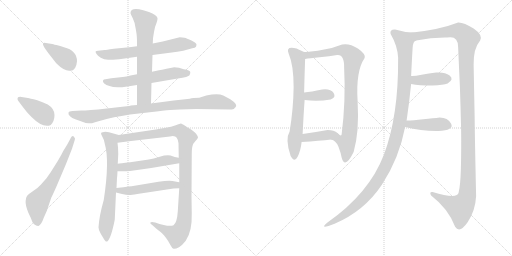
t = 0.00 s
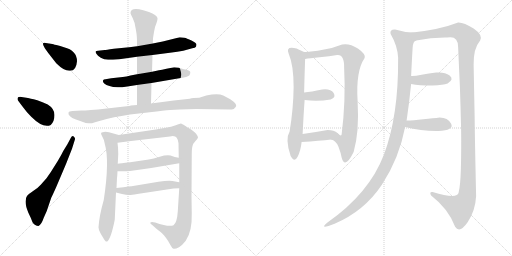
t = 2.99 s
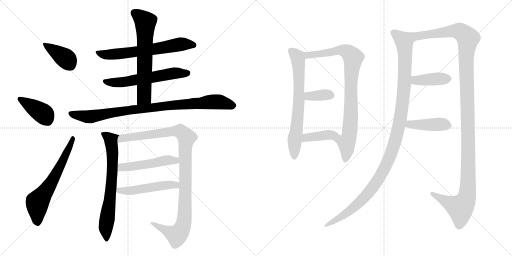
t = 5.98 s
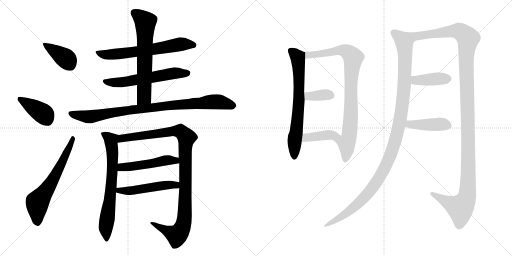
t = 8.96 s
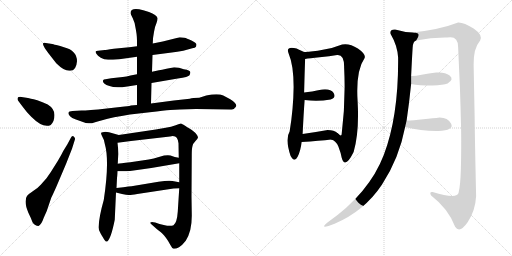
t = 11.95 s
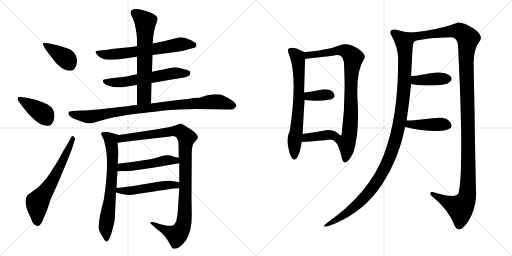
t = 14.94 s

The animated SVG that drew these frames (rendered in a browser with its animation timeline set to each time). Animation: 19 CSS @keyframes rules; one cycle of 14.94 s.

<svg version="1.1" viewBox="0 0 2048 1024" xmlns="http://www.w3.org/2000/svg">
  <g stroke="lightgray" stroke-dasharray="1,1" stroke-width="1" transform="scale(4, 4)">
    <line x1="0" y1="0" x2="256" y2="256"></line>
    <line x1="256" y1="0" x2="0" y2="256"></line>
    <line x1="128" y1="0" x2="128" y2="256"></line>
    <line x1="0" y1="128" x2="256" y2="128"></line>
    <line x1="256" y1="0" x2="512" y2="256"></line>
    <line x1="512" y1="0" x2="256" y2="256"></line>
    <line x1="384" y1="0" x2="384" y2="256"></line>
    <line x1="256" y1="128" x2="512" y2="128"></line>
  </g>
<g transform="scale(1, -1) translate(0, -850)">
   <style type="text/css">
    @keyframes keyframes0 {
      from {
       stroke: black;
       stroke-dashoffset: 390;
       stroke-width: 128;
       }
       56% {
       animation-timing-function: step-end;
       stroke: black;
       stroke-dashoffset: 0;
       stroke-width: 128;
       }
       to {
       stroke: black;
       stroke-width: 1024;
       }
       }
       #make-me-a-hanzi-animation-0 {
         animation: keyframes0 0.567383s both;
         animation-delay: 0.000000s;
         animation-timing-function: linear;
       }
    @keyframes keyframes1 {
      from {
       stroke: black;
       stroke-dashoffset: 401;
       stroke-width: 128;
       }
       57% {
       animation-timing-function: step-end;
       stroke: black;
       stroke-dashoffset: 0;
       stroke-width: 128;
       }
       to {
       stroke: black;
       stroke-width: 1024;
       }
       }
       #make-me-a-hanzi-animation-1 {
         animation: keyframes1 0.576335s both;
         animation-delay: 0.567383s;
         animation-timing-function: linear;
       }
    @keyframes keyframes2 {
      from {
       stroke: black;
       stroke-dashoffset: 632;
       stroke-width: 128;
       }
       67% {
       animation-timing-function: step-end;
       stroke: black;
       stroke-dashoffset: 0;
       stroke-width: 128;
       }
       to {
       stroke: black;
       stroke-width: 1024;
       }
       }
       #make-me-a-hanzi-animation-2 {
         animation: keyframes2 0.764323s both;
         animation-delay: 1.143718s;
         animation-timing-function: linear;
       }
    @keyframes keyframes3 {
      from {
       stroke: black;
       stroke-dashoffset: 647;
       stroke-width: 128;
       }
       68% {
       animation-timing-function: step-end;
       stroke: black;
       stroke-dashoffset: 0;
       stroke-width: 128;
       }
       to {
       stroke: black;
       stroke-width: 1024;
       }
       }
       #make-me-a-hanzi-animation-3 {
         animation: keyframes3 0.776530s both;
         animation-delay: 1.908041s;
         animation-timing-function: linear;
       }
    @keyframes keyframes4 {
      from {
       stroke: black;
       stroke-dashoffset: 589;
       stroke-width: 128;
       }
       66% {
       animation-timing-function: step-end;
       stroke: black;
       stroke-dashoffset: 0;
       stroke-width: 128;
       }
       to {
       stroke: black;
       stroke-width: 1024;
       }
       }
       #make-me-a-hanzi-animation-4 {
         animation: keyframes4 0.729329s both;
         animation-delay: 2.684571s;
         animation-timing-function: linear;
       }
    @keyframes keyframes5 {
      from {
       stroke: black;
       stroke-dashoffset: 648;
       stroke-width: 128;
       }
       68% {
       animation-timing-function: step-end;
       stroke: black;
       stroke-dashoffset: 0;
       stroke-width: 128;
       }
       to {
       stroke: black;
       stroke-width: 1024;
       }
       }
       #make-me-a-hanzi-animation-5 {
         animation: keyframes5 0.777344s both;
         animation-delay: 3.413900s;
         animation-timing-function: linear;
       }
    @keyframes keyframes6 {
      from {
       stroke: black;
       stroke-dashoffset: 911;
       stroke-width: 128;
       }
       75% {
       animation-timing-function: step-end;
       stroke: black;
       stroke-dashoffset: 0;
       stroke-width: 128;
       }
       to {
       stroke: black;
       stroke-width: 1024;
       }
       }
       #make-me-a-hanzi-animation-6 {
         animation: keyframes6 0.991374s both;
         animation-delay: 4.191244s;
         animation-timing-function: linear;
       }
    @keyframes keyframes7 {
      from {
       stroke: black;
       stroke-dashoffset: 691;
       stroke-width: 128;
       }
       69% {
       animation-timing-function: step-end;
       stroke: black;
       stroke-dashoffset: 0;
       stroke-width: 128;
       }
       to {
       stroke: black;
       stroke-width: 1024;
       }
       }
       #make-me-a-hanzi-animation-7 {
         animation: keyframes7 0.812337s both;
         animation-delay: 5.182618s;
         animation-timing-function: linear;
       }
    @keyframes keyframes8 {
      from {
       stroke: black;
       stroke-dashoffset: 1054;
       stroke-width: 128;
       }
       77% {
       animation-timing-function: step-end;
       stroke: black;
       stroke-dashoffset: 0;
       stroke-width: 128;
       }
       to {
       stroke: black;
       stroke-width: 1024;
       }
       }
       #make-me-a-hanzi-animation-8 {
         animation: keyframes8 1.107747s both;
         animation-delay: 5.994955s;
         animation-timing-function: linear;
       }
    @keyframes keyframes9 {
      from {
       stroke: black;
       stroke-dashoffset: 495;
       stroke-width: 128;
       }
       62% {
       animation-timing-function: step-end;
       stroke: black;
       stroke-dashoffset: 0;
       stroke-width: 128;
       }
       to {
       stroke: black;
       stroke-width: 1024;
       }
       }
       #make-me-a-hanzi-animation-9 {
         animation: keyframes9 0.652832s both;
         animation-delay: 7.102702s;
         animation-timing-function: linear;
       }
    @keyframes keyframes10 {
      from {
       stroke: black;
       stroke-dashoffset: 503;
       stroke-width: 128;
       }
       62% {
       animation-timing-function: step-end;
       stroke: black;
       stroke-dashoffset: 0;
       stroke-width: 128;
       }
       to {
       stroke: black;
       stroke-width: 1024;
       }
       }
       #make-me-a-hanzi-animation-10 {
         animation: keyframes10 0.659342s both;
         animation-delay: 7.755534s;
         animation-timing-function: linear;
       }
    @keyframes keyframes11 {
      from {
       stroke: black;
       stroke-dashoffset: 690;
       stroke-width: 128;
       }
       69% {
       animation-timing-function: step-end;
       stroke: black;
       stroke-dashoffset: 0;
       stroke-width: 128;
       }
       to {
       stroke: black;
       stroke-width: 1024;
       }
       }
       #make-me-a-hanzi-animation-11 {
         animation: keyframes11 0.811523s both;
         animation-delay: 8.414876s;
         animation-timing-function: linear;
       }
    @keyframes keyframes12 {
      from {
       stroke: black;
       stroke-dashoffset: 864;
       stroke-width: 128;
       }
       74% {
       animation-timing-function: step-end;
       stroke: black;
       stroke-dashoffset: 0;
       stroke-width: 128;
       }
       to {
       stroke: black;
       stroke-width: 1024;
       }
       }
       #make-me-a-hanzi-animation-12 {
         animation: keyframes12 0.953125s both;
         animation-delay: 9.226399s;
         animation-timing-function: linear;
       }
    @keyframes keyframes13 {
      from {
       stroke: black;
       stroke-dashoffset: 358;
       stroke-width: 128;
       }
       54% {
       animation-timing-function: step-end;
       stroke: black;
       stroke-dashoffset: 0;
       stroke-width: 128;
       }
       to {
       stroke: black;
       stroke-width: 1024;
       }
       }
       #make-me-a-hanzi-animation-13 {
         animation: keyframes13 0.541341s both;
         animation-delay: 10.179524s;
         animation-timing-function: linear;
       }
    @keyframes keyframes14 {
      from {
       stroke: black;
       stroke-dashoffset: 390;
       stroke-width: 128;
       }
       56% {
       animation-timing-function: step-end;
       stroke: black;
       stroke-dashoffset: 0;
       stroke-width: 128;
       }
       to {
       stroke: black;
       stroke-width: 1024;
       }
       }
       #make-me-a-hanzi-animation-14 {
         animation: keyframes14 0.567383s both;
         animation-delay: 10.720865s;
         animation-timing-function: linear;
       }
    @keyframes keyframes15 {
      from {
       stroke: black;
       stroke-dashoffset: 1143;
       stroke-width: 128;
       }
       79% {
       animation-timing-function: step-end;
       stroke: black;
       stroke-dashoffset: 0;
       stroke-width: 128;
       }
       to {
       stroke: black;
       stroke-width: 1024;
       }
       }
       #make-me-a-hanzi-animation-15 {
         animation: keyframes15 1.180176s both;
         animation-delay: 11.288248s;
         animation-timing-function: linear;
       }
    @keyframes keyframes16 {
      from {
       stroke: black;
       stroke-dashoffset: 1286;
       stroke-width: 128;
       }
       81% {
       animation-timing-function: step-end;
       stroke: black;
       stroke-dashoffset: 0;
       stroke-width: 128;
       }
       to {
       stroke: black;
       stroke-width: 1024;
       }
       }
       #make-me-a-hanzi-animation-16 {
         animation: keyframes16 1.296549s both;
         animation-delay: 12.468424s;
         animation-timing-function: linear;
       }
    @keyframes keyframes17 {
      from {
       stroke: black;
       stroke-dashoffset: 403;
       stroke-width: 128;
       }
       57% {
       animation-timing-function: step-end;
       stroke: black;
       stroke-dashoffset: 0;
       stroke-width: 128;
       }
       to {
       stroke: black;
       stroke-width: 1024;
       }
       }
       #make-me-a-hanzi-animation-17 {
         animation: keyframes17 0.577962s both;
         animation-delay: 13.764973s;
         animation-timing-function: linear;
       }
    @keyframes keyframes18 {
      from {
       stroke: black;
       stroke-dashoffset: 423;
       stroke-width: 128;
       }
       58% {
       animation-timing-function: step-end;
       stroke: black;
       stroke-dashoffset: 0;
       stroke-width: 128;
       }
       to {
       stroke: black;
       stroke-width: 1024;
       }
       }
       #make-me-a-hanzi-animation-18 {
         animation: keyframes18 0.594238s both;
         animation-delay: 14.342935s;
         animation-timing-function: linear;
       }
</style>
<path d="M 308.0 605.5 Q 308.0 648.5 256.0 661.5 Q 241.0 665.5 225.5 670.0 Q 210.0 674.5 209.0 674.5 L 183.0 678.5 Q 174.0 680.5 172.0 676.5 Q 170.0 672.5 180.0 656.5 L 193.0 638.5 L 225.0 597.5 Q 258.0 564.5 281.0 567.5 Q 305.0 567.5 308.0 605.5 Z" fill="lightgray"></path> 
<path d="M 90.0 424.5 Q 105.0 403.5 125.0 383.5 Q 173.0 335.5 203.0 350.5 Q 218.0 365.5 218.0 390.5 Q 218.0 415.5 191.0 432.5 Q 170.0 442.5 149.0 449.5 Q 117.0 457.5 112.0 458.5 L 86.0 462.5 Q 72.0 463.5 70.5 458.0 Q 69.0 452.5 72.0 448.5 L 90.0 424.5 Z" fill="lightgray"></path> 
<path d="M 253.0 246.5 Q 246.0 231.5 231.0 206.5 L 202.0 160.5 Q 192.0 146.5 186.0 137.5 L 163.0 111.5 Q 154.0 100.5 132.5 86.5 Q 111.0 72.5 108.0 66.5 Q 104.0 62.5 102.5 46.0 Q 101.0 29.5 113.0 0.5 Q 124.0 -21.5 130.0 -38.5 Q 140.0 -53.5 154.0 -53.5 Q 165.0 -49.5 175.0 -20.5 L 187.0 6.5 L 205.0 59.5 Q 217.0 83.5 233.0 121.5 L 264.0 194.5 L 288.0 255.5 L 299.0 290.5 Q 303.0 296.5 295.0 304.5 Q 288.0 308.5 283.0 298.5 L 269.0 272.5 L 253.0 246.5 Z" fill="lightgray"></path> 
<path d="M 610.0 630.5 L 687.0 640.5 Q 708.0 642.5 733.0 647.5 L 769.0 657.5 Q 781.0 658.5 784.0 663.5 L 786.0 671.5 Q 786.0 678.5 766.0 688.0 Q 746.0 697.5 738.0 699.5 Q 719.0 701.5 715.0 700.5 L 651.0 684.5 L 611.0 676.5 L 548.0 665.5 L 517.0 661.5 L 455.0 655.5 Q 422.0 650.5 419.0 650.5 L 392.0 647.5 Q 384.0 646.5 382.5 644.5 Q 381.0 642.5 385.5 635.0 Q 390.0 627.5 403.0 619.5 Q 416.0 611.5 432.5 611.5 Q 449.0 611.5 477.0 613.5 L 548.0 623.5 L 610.0 630.5 Z" fill="lightgray"></path> 
<path d="M 606.0 518.5 L 711.0 536.5 Q 754.0 542.5 758.0 549.5 Q 762.0 556.5 761.0 562.5 Q 761.0 569.5 735.0 573.5 L 716.0 579.5 Q 696.0 581.5 692.0 580.5 L 666.0 575.5 Q 646.0 570.5 636.0 569.5 L 608.0 563.5 L 548.0 553.5 L 522.0 548.5 Q 505.0 544.5 491.0 542.5 L 445.0 537.5 L 422.0 533.5 Q 414.0 533.5 412.0 528.5 Q 410.0 523.5 417.0 516.5 Q 424.0 509.5 438.0 506.5 Q 461.0 496.5 509.0 504.5 L 548.0 510.5 L 606.0 518.5 Z" fill="lightgray"></path> 
<path d="M 604.0 436.5 L 606.0 518.5 L 608.0 563.5 L 610.0 630.5 L 611.0 676.5 L 612.0 695.5 Q 612.0 698.5 616.0 722.5 Q 620.0 746.5 626.0 758.5 Q 631.0 770.5 630.0 778.5 Q 627.0 790.5 596.0 802.5 L 573.0 809.5 Q 522.0 822.5 522.0 798.5 Q 522.0 794.5 531.0 777.5 Q 540.0 760.5 543.0 734.5 L 545.0 722.5 Q 548.0 707.5 548.0 677.5 L 548.0 665.5 L 548.0 623.5 L 548.0 553.5 L 548.0 510.5 L 548.0 430.5 C 548.0 400.5 603.0 406.5 604.0 436.5 Z" fill="lightgray"></path> 
<path d="M 599.0 401.5 Q 658.0 408.5 681.0 410.5 L 720.0 412.5 L 784.0 414.5 L 920.0 412.5 Q 935.0 412.5 936.5 415.5 Q 938.0 418.5 941.0 420.5 Q 955.0 431.5 921.0 453.5 L 893.0 468.5 Q 872.0 477.5 825.0 468.5 L 797.0 459.5 Q 771.0 459.5 759.0 455.5 L 695.0 448.5 L 604.0 436.5 L 548.0 430.5 L 523.0 428.5 Q 522.0 427.5 498.0 424.5 L 427.0 416.5 Q 351.0 408.5 326.0 408.5 L 290.0 406.5 Q 275.0 406.5 274.0 399.5 Q 272.0 393.5 280.0 385.5 Q 288.0 377.5 301.0 373.5 L 343.0 358.5 Q 360.0 356.5 364.0 357.0 Q 368.0 357.5 408.5 369.5 Q 449.0 381.5 520.0 392.5 L 599.0 401.5 Z" fill="lightgray"></path> 
<path d="M 415.0 50.5 Q 397.0 -12.5 394.0 -58.5 Q 394.0 -69.5 402.0 -82.5 Q 409.0 -95.5 411.0 -97.5 Q 423.0 -120.5 429.0 -115.5 Q 444.0 -103.5 459.0 -28.5 L 464.0 80.5 L 466.0 98.5 L 468.0 138.5 Q 469.0 143.5 470.0 165.5 L 471.0 195.5 L 473.0 234.5 Q 473.0 258.5 470.0 279.5 C 467.0 309.5 484.0 307.5 475.0 310.5 L 436.0 321.5 Q 419.0 324.5 411.0 321.5 Q 399.0 321.5 408.0 306.5 Q 417.0 291.5 419.0 275.5 Q 439.0 207.5 415.0 50.5 Z" fill="lightgray"></path> 
<path d="M 717.0 97.5 L 711.0 3.5 Q 708.0 -40.5 694.0 -50.5 Q 682.0 -56.5 655.0 -49.5 L 638.0 -45.5 L 621.0 -39.5 Q 605.0 -35.5 602.0 -39.5 Q 598.0 -42.5 610.0 -50.5 L 628.0 -66.5 L 641.0 -76.5 Q 642.0 -77.5 649.0 -83.5 Q 656.0 -89.5 665.0 -102.5 Q 674.0 -114.5 681.0 -128.5 Q 688.0 -142.5 694.0 -144.5 Q 701.0 -146.5 716.0 -138.5 Q 730.0 -129.5 743.0 -112.5 Q 769.0 -74.5 767.0 -3.5 L 766.0 64.5 L 767.0 230.5 Q 767.0 256.5 770.0 266.5 Q 772.0 276.5 782.0 286.5 Q 791.0 295.5 792.0 300.5 Q 792.0 305.5 785.0 314.5 Q 778.0 323.5 758.0 336.5 Q 738.0 348.5 734.0 351.5 L 724.0 356.5 Q 720.0 356.5 703.0 349.5 Q 685.0 342.5 663.0 339.5 L 623.0 332.5 L 475.0 310.5 C 445.0 306.5 440.0 275.5 470.0 279.5 L 524.0 286.5 L 680.0 304.5 Q 700.0 308.5 707.0 299.5 Q 713.0 290.5 714.0 277.5 L 715.0 219.5 L 717.0 197.5 L 717.0 121.5 L 717.0 97.5 Z" fill="lightgray"></path> 
<path d="M 470.0 165.5 L 505.0 165.5 Q 528.0 166.5 605.0 178.5 L 717.0 197.5 C 747.0 202.5 744.0 213.5 715.0 219.5 L 699.0 222.5 L 682.0 228.5 Q 664.0 231.5 639.0 223.5 Q 613.0 215.5 595.0 212.5 L 521.0 201.5 Q 479.0 196.5 471.0 195.5 C 441.0 191.5 440.0 165.5 470.0 165.5 Z" fill="lightgray"></path> 
<path d="M 464.0 80.5 L 488.0 74.5 Q 507.0 70.5 514.0 70.5 Q 521.0 69.5 549.0 74.5 L 694.0 96.5 Q 702.0 97.5 717.0 97.5 C 747.0 97.5 746.0 116.5 717.0 121.5 L 690.0 126.5 Q 674.0 129.5 634.0 123.5 L 532.0 106.5 Q 528.0 106.5 466.0 98.5 C 436.0 94.5 435.0 87.5 464.0 80.5 Z" fill="lightgray"></path> 
<path d="M 1154.5 636.0 Q 1174.5 589.0 1174.5 502.0 Q 1173.5 414.0 1158.5 324.0 Q 1139.5 294.0 1162.5 226.0 Q 1177.5 198.0 1190.5 223.0 Q 1202.5 247.0 1206.5 282.0 L 1210.5 314.0 Q 1214.5 397.0 1218.5 450.0 L 1216.5 480.0 Q 1218.5 560.0 1220.5 614.0 C 1221.5 642.0 1221.5 642.0 1220.5 642.0 Q 1218.5 640.0 1205.5 647.0 Q 1192.5 653.0 1186.5 656.0 Q 1141.5 667.0 1154.5 636.0 Z" fill="lightgray"></path> 
<path d="M 1324.5 292.0 Q 1342.5 289.0 1353.5 264.0 Q 1363.5 238.0 1366.5 220.0 Q 1379.5 171.0 1414.5 242.0 Q 1437.5 321.0 1430.5 444.0 Q 1422.5 566.0 1458.5 618.0 Q 1464.5 633.0 1431.5 656.0 Q 1397.5 678.0 1368.5 672.0 Q 1334.5 658.0 1291.5 651.0 Q 1248.5 643.0 1220.5 642.0 C 1190.5 640.0 1190.5 610.0 1220.5 614.0 Q 1237.5 617.0 1278.5 621.0 Q 1318.5 625.0 1348.5 630.0 Q 1377.5 633.0 1376.5 580.0 Q 1383.5 446.0 1366.5 312.0 Q 1363.5 303.0 1350.5 317.0 C 1321.5 325.0 1298.5 307.0 1324.5 292.0 Z" fill="lightgray"></path> 
<path d="M 1218.5 450.0 Q 1270.5 443.0 1322.5 452.0 Q 1345.5 460.0 1334.5 478.0 Q 1322.5 496.0 1288.5 492.0 Q 1244.5 483.0 1216.5 480.0 C 1186.5 477.0 1188.5 454.0 1218.5 450.0 Z" fill="lightgray"></path> 
<path d="M 1206.5 282.0 Q 1278.5 287.0 1324.5 292.0 C 1354.5 295.0 1372.5 297.0 1350.5 317.0 Q 1336.5 330.0 1310.5 330.0 Q 1254.5 320.0 1210.5 314.0 C 1180.5 310.0 1176.5 280.0 1206.5 282.0 Z" fill="lightgray"></path> 
<path d="M 1650.5 720.0 Q 1616.5 721.0 1580.5 732.0 Q 1557.5 733.0 1562.5 714.0 Q 1589.5 668.0 1592.5 620.0 Q 1594.5 386.0 1535.5 231.0 Q 1476.5 76.0 1308.5 -41.0 Q 1273.5 -70.0 1338.5 -45.0 Q 1457.5 6.0 1527.5 111.0 Q 1596.5 216.0 1620.5 342.0 L 1626.5 368.0 Q 1636.5 436.0 1644.5 514.0 L 1644.5 546.0 Q 1648.5 629.0 1650.5 658.0 Q 1651.5 686.0 1664.5 688.0 C 1679.5 714.0 1680.5 717.0 1650.5 720.0 Z" fill="lightgray"></path> 
<path d="M 1894.5 592.0 Q 1893.5 656.0 1920.5 688.0 Q 1932.5 710.0 1894.5 736.0 Q 1855.5 761.0 1832.5 760.0 Q 1760.5 732.0 1650.5 720.0 C 1620.5 716.0 1634.5 683.0 1664.5 688.0 Q 1727.5 701.0 1788.5 700.0 Q 1832.5 709.0 1832.5 662.0 Q 1835.5 593.0 1839.5 506.0 Q 1842.5 418.0 1844.5 330.0 Q 1845.5 242.0 1843.5 175.0 Q 1841.5 107.0 1834.5 80.0 Q 1830.5 52.0 1730.5 82.0 Q 1715.5 84.0 1724.5 68.0 Q 1793.5 15.0 1820.5 -57.0 Q 1838.5 -85.0 1870.5 -39.0 Q 1901.5 7.0 1904.5 66.0 Q 1899.5 288.0 1898.5 386.0 Q 1896.5 483.0 1894.5 592.0 Z" fill="lightgray"></path> 
<path d="M 1644.5 514.0 Q 1676.5 508.0 1730.5 508.0 Q 1773.5 510.0 1790.5 516.0 Q 1817.5 533.0 1798.5 548.0 Q 1779.5 563.0 1744.5 560.0 Q 1715.5 556.0 1686.5 551.0 Q 1657.5 545.0 1644.5 546.0 C 1614.5 547.0 1614.5 519.0 1644.5 514.0 Z" fill="lightgray"></path> 
<path d="M 1620.5 342.0 Q 1687.5 325.0 1752.5 326.0 Q 1817.5 329.0 1804.5 355.0 Q 1791.5 380.0 1758.5 380.0 Q 1734.5 377.0 1693.5 373.0 Q 1651.5 368.0 1626.5 368.0 C 1596.5 368.0 1591.5 349.0 1620.5 342.0 Z" fill="lightgray"></path> 
      <clipPath id="make-me-a-hanzi-clip-0">
      <path d="M 308.0 605.5 Q 308.0 648.5 256.0 661.5 Q 241.0 665.5 225.5 670.0 Q 210.0 674.5 209.0 674.5 L 183.0 678.5 Q 174.0 680.5 172.0 676.5 Q 170.0 672.5 180.0 656.5 L 193.0 638.5 L 225.0 597.5 Q 258.0 564.5 281.0 567.5 Q 305.0 567.5 308.0 605.5 Z" fill="lightgray"></path>
      </clipPath>
      <path clip-path="url(#make-me-a-hanzi-clip-0)" d="M 178.0 673.5 L 262.0 617.5 L 281.0 590.5 " fill="none" id="make-me-a-hanzi-animation-0" stroke-dasharray="262 524" stroke-linecap="round"></path>

      <clipPath id="make-me-a-hanzi-clip-1">
      <path d="M 90.0 424.5 Q 105.0 403.5 125.0 383.5 Q 173.0 335.5 203.0 350.5 Q 218.0 365.5 218.0 390.5 Q 218.0 415.5 191.0 432.5 Q 170.0 442.5 149.0 449.5 Q 117.0 457.5 112.0 458.5 L 86.0 462.5 Q 72.0 463.5 70.5 458.0 Q 69.0 452.5 72.0 448.5 L 90.0 424.5 Z" fill="lightgray"></path>
      </clipPath>
      <path clip-path="url(#make-me-a-hanzi-clip-1)" d="M 78.0 454.5 L 168.0 399.5 L 192.0 367.5 " fill="none" id="make-me-a-hanzi-animation-1" stroke-dasharray="273 546" stroke-linecap="round"></path>

      <clipPath id="make-me-a-hanzi-clip-2">
      <path d="M 253.0 246.5 Q 246.0 231.5 231.0 206.5 L 202.0 160.5 Q 192.0 146.5 186.0 137.5 L 163.0 111.5 Q 154.0 100.5 132.5 86.5 Q 111.0 72.5 108.0 66.5 Q 104.0 62.5 102.5 46.0 Q 101.0 29.5 113.0 0.5 Q 124.0 -21.5 130.0 -38.5 Q 140.0 -53.5 154.0 -53.5 Q 165.0 -49.5 175.0 -20.5 L 187.0 6.5 L 205.0 59.5 Q 217.0 83.5 233.0 121.5 L 264.0 194.5 L 288.0 255.5 L 299.0 290.5 Q 303.0 296.5 295.0 304.5 Q 288.0 308.5 283.0 298.5 L 269.0 272.5 L 253.0 246.5 Z" fill="lightgray"></path>
      </clipPath>
      <path clip-path="url(#make-me-a-hanzi-clip-2)" d="M 150.0 -41.5 L 150.0 41.5 L 208.0 123.5 L 292.0 296.5 " fill="none" id="make-me-a-hanzi-animation-2" stroke-dasharray="504 1008" stroke-linecap="round"></path>

      <clipPath id="make-me-a-hanzi-clip-3">
      <path d="M 610.0 630.5 L 687.0 640.5 Q 708.0 642.5 733.0 647.5 L 769.0 657.5 Q 781.0 658.5 784.0 663.5 L 786.0 671.5 Q 786.0 678.5 766.0 688.0 Q 746.0 697.5 738.0 699.5 Q 719.0 701.5 715.0 700.5 L 651.0 684.5 L 611.0 676.5 L 548.0 665.5 L 517.0 661.5 L 455.0 655.5 Q 422.0 650.5 419.0 650.5 L 392.0 647.5 Q 384.0 646.5 382.5 644.5 Q 381.0 642.5 385.5 635.0 Q 390.0 627.5 403.0 619.5 Q 416.0 611.5 432.5 611.5 Q 449.0 611.5 477.0 613.5 L 548.0 623.5 L 610.0 630.5 Z" fill="lightgray"></path>
      </clipPath>
      <path clip-path="url(#make-me-a-hanzi-clip-3)" d="M 389.0 641.5 L 438.0 631.5 L 584.0 648.5 L 728.0 674.5 L 775.0 669.5 " fill="none" id="make-me-a-hanzi-animation-3" stroke-dasharray="519 1038" stroke-linecap="round"></path>

      <clipPath id="make-me-a-hanzi-clip-4">
      <path d="M 606.0 518.5 L 711.0 536.5 Q 754.0 542.5 758.0 549.5 Q 762.0 556.5 761.0 562.5 Q 761.0 569.5 735.0 573.5 L 716.0 579.5 Q 696.0 581.5 692.0 580.5 L 666.0 575.5 Q 646.0 570.5 636.0 569.5 L 608.0 563.5 L 548.0 553.5 L 522.0 548.5 Q 505.0 544.5 491.0 542.5 L 445.0 537.5 L 422.0 533.5 Q 414.0 533.5 412.0 528.5 Q 410.0 523.5 417.0 516.5 Q 424.0 509.5 438.0 506.5 Q 461.0 496.5 509.0 504.5 L 548.0 510.5 L 606.0 518.5 Z" fill="lightgray"></path>
      </clipPath>
      <path clip-path="url(#make-me-a-hanzi-clip-4)" d="M 420.0 524.5 L 481.0 520.5 L 697.0 557.5 L 750.0 558.5 " fill="none" id="make-me-a-hanzi-animation-4" stroke-dasharray="461 922" stroke-linecap="round"></path>

      <clipPath id="make-me-a-hanzi-clip-5">
      <path d="M 604.0 436.5 L 606.0 518.5 L 608.0 563.5 L 610.0 630.5 L 611.0 676.5 L 612.0 695.5 Q 612.0 698.5 616.0 722.5 Q 620.0 746.5 626.0 758.5 Q 631.0 770.5 630.0 778.5 Q 627.0 790.5 596.0 802.5 L 573.0 809.5 Q 522.0 822.5 522.0 798.5 Q 522.0 794.5 531.0 777.5 Q 540.0 760.5 543.0 734.5 L 545.0 722.5 Q 548.0 707.5 548.0 677.5 L 548.0 665.5 L 548.0 623.5 L 548.0 553.5 L 548.0 510.5 L 548.0 430.5 C 548.0 400.5 603.0 406.5 604.0 436.5 Z" fill="lightgray"></path>
      </clipPath>
      <path clip-path="url(#make-me-a-hanzi-clip-5)" d="M 536.0 799.5 L 581.0 762.5 L 577.0 471.5 L 576.0 462.5 L 554.0 437.5 " fill="none" id="make-me-a-hanzi-animation-5" stroke-dasharray="520 1040" stroke-linecap="round"></path>

      <clipPath id="make-me-a-hanzi-clip-6">
      <path d="M 599.0 401.5 Q 658.0 408.5 681.0 410.5 L 720.0 412.5 L 784.0 414.5 L 920.0 412.5 Q 935.0 412.5 936.5 415.5 Q 938.0 418.5 941.0 420.5 Q 955.0 431.5 921.0 453.5 L 893.0 468.5 Q 872.0 477.5 825.0 468.5 L 797.0 459.5 Q 771.0 459.5 759.0 455.5 L 695.0 448.5 L 604.0 436.5 L 548.0 430.5 L 523.0 428.5 Q 522.0 427.5 498.0 424.5 L 427.0 416.5 Q 351.0 408.5 326.0 408.5 L 290.0 406.5 Q 275.0 406.5 274.0 399.5 Q 272.0 393.5 280.0 385.5 Q 288.0 377.5 301.0 373.5 L 343.0 358.5 Q 360.0 356.5 364.0 357.0 Q 368.0 357.5 408.5 369.5 Q 449.0 381.5 520.0 392.5 L 599.0 401.5 Z" fill="lightgray"></path>
      </clipPath>
      <path clip-path="url(#make-me-a-hanzi-clip-6)" d="M 284.0 395.5 L 361.0 383.5 L 531.0 411.5 L 826.0 441.5 L 874.0 443.5 L 933.0 429.5 " fill="none" id="make-me-a-hanzi-animation-6" stroke-dasharray="783 1566" stroke-linecap="round"></path>

      <clipPath id="make-me-a-hanzi-clip-7">
      <path d="M 415.0 50.5 Q 397.0 -12.5 394.0 -58.5 Q 394.0 -69.5 402.0 -82.5 Q 409.0 -95.5 411.0 -97.5 Q 423.0 -120.5 429.0 -115.5 Q 444.0 -103.5 459.0 -28.5 L 464.0 80.5 L 466.0 98.5 L 468.0 138.5 Q 469.0 143.5 470.0 165.5 L 471.0 195.5 L 473.0 234.5 Q 473.0 258.5 470.0 279.5 C 467.0 309.5 484.0 307.5 475.0 310.5 L 436.0 321.5 Q 419.0 324.5 411.0 321.5 Q 399.0 321.5 408.0 306.5 Q 417.0 291.5 419.0 275.5 Q 439.0 207.5 415.0 50.5 Z" fill="lightgray"></path>
      </clipPath>
      <path clip-path="url(#make-me-a-hanzi-clip-7)" d="M 418.0 312.5 L 444.0 290.5 L 450.0 241.5 L 445.0 106.5 L 423.0 -59.5 L 427.0 -108.5 " fill="none" id="make-me-a-hanzi-animation-7" stroke-dasharray="563 1126" stroke-linecap="round"></path>

      <clipPath id="make-me-a-hanzi-clip-8">
      <path d="M 717.0 97.5 L 711.0 3.5 Q 708.0 -40.5 694.0 -50.5 Q 682.0 -56.5 655.0 -49.5 L 638.0 -45.5 L 621.0 -39.5 Q 605.0 -35.5 602.0 -39.5 Q 598.0 -42.5 610.0 -50.5 L 628.0 -66.5 L 641.0 -76.5 Q 642.0 -77.5 649.0 -83.5 Q 656.0 -89.5 665.0 -102.5 Q 674.0 -114.5 681.0 -128.5 Q 688.0 -142.5 694.0 -144.5 Q 701.0 -146.5 716.0 -138.5 Q 730.0 -129.5 743.0 -112.5 Q 769.0 -74.5 767.0 -3.5 L 766.0 64.5 L 767.0 230.5 Q 767.0 256.5 770.0 266.5 Q 772.0 276.5 782.0 286.5 Q 791.0 295.5 792.0 300.5 Q 792.0 305.5 785.0 314.5 Q 778.0 323.5 758.0 336.5 Q 738.0 348.5 734.0 351.5 L 724.0 356.5 Q 720.0 356.5 703.0 349.5 Q 685.0 342.5 663.0 339.5 L 623.0 332.5 L 475.0 310.5 C 445.0 306.5 440.0 275.5 470.0 279.5 L 524.0 286.5 L 680.0 304.5 Q 700.0 308.5 707.0 299.5 Q 713.0 290.5 714.0 277.5 L 715.0 219.5 L 717.0 197.5 L 717.0 121.5 L 717.0 97.5 Z" fill="lightgray"></path>
      </clipPath>
      <path clip-path="url(#make-me-a-hanzi-clip-8)" d="M 476.0 286.5 L 489.0 296.5 L 704.0 326.5 L 722.0 324.5 L 746.0 300.5 L 741.0 270.5 L 739.0 -13.5 L 730.0 -59.5 L 707.0 -90.5 L 614.0 -43.5 L 606.0 -44.5 " fill="none" id="make-me-a-hanzi-animation-8" stroke-dasharray="926 1852" stroke-linecap="round"></path>

      <clipPath id="make-me-a-hanzi-clip-9">
      <path d="M 470.0 165.5 L 505.0 165.5 Q 528.0 166.5 605.0 178.5 L 717.0 197.5 C 747.0 202.5 744.0 213.5 715.0 219.5 L 699.0 222.5 L 682.0 228.5 Q 664.0 231.5 639.0 223.5 Q 613.0 215.5 595.0 212.5 L 521.0 201.5 Q 479.0 196.5 471.0 195.5 C 441.0 191.5 440.0 165.5 470.0 165.5 Z" fill="lightgray"></path>
      </clipPath>
      <path clip-path="url(#make-me-a-hanzi-clip-9)" d="M 476.0 172.5 L 487.0 181.5 L 710.0 213.5 " fill="none" id="make-me-a-hanzi-animation-9" stroke-dasharray="367 734" stroke-linecap="round"></path>

      <clipPath id="make-me-a-hanzi-clip-10">
      <path d="M 464.0 80.5 L 488.0 74.5 Q 507.0 70.5 514.0 70.5 Q 521.0 69.5 549.0 74.5 L 694.0 96.5 Q 702.0 97.5 717.0 97.5 C 747.0 97.5 746.0 116.5 717.0 121.5 L 690.0 126.5 Q 674.0 129.5 634.0 123.5 L 532.0 106.5 Q 528.0 106.5 466.0 98.5 C 436.0 94.5 435.0 87.5 464.0 80.5 Z" fill="lightgray"></path>
      </clipPath>
      <path clip-path="url(#make-me-a-hanzi-clip-10)" d="M 471.0 84.5 L 479.0 91.5 L 525.0 87.5 L 674.0 111.5 L 704.0 110.5 L 710.0 103.5 " fill="none" id="make-me-a-hanzi-animation-10" stroke-dasharray="375 750" stroke-linecap="round"></path>

      <clipPath id="make-me-a-hanzi-clip-11">
      <path d="M 1154.5 636.0 Q 1174.5 589.0 1174.5 502.0 Q 1173.5 414.0 1158.5 324.0 Q 1139.5 294.0 1162.5 226.0 Q 1177.5 198.0 1190.5 223.0 Q 1202.5 247.0 1206.5 282.0 L 1210.5 314.0 Q 1214.5 397.0 1218.5 450.0 L 1216.5 480.0 Q 1218.5 560.0 1220.5 614.0 C 1221.5 642.0 1221.5 642.0 1220.5 642.0 Q 1218.5 640.0 1205.5 647.0 Q 1192.5 653.0 1186.5 656.0 Q 1141.5 667.0 1154.5 636.0 Z" fill="lightgray"></path>
      </clipPath>
      <path clip-path="url(#make-me-a-hanzi-clip-11)" d="M 1163.5 645.0 L 1191.5 620.0 L 1196.5 539.0 L 1196.5 456.0 L 1176.5 225.0 " fill="none" id="make-me-a-hanzi-animation-11" stroke-dasharray="562 1124" stroke-linecap="round"></path>

      <clipPath id="make-me-a-hanzi-clip-12">
      <path d="M 1324.5 292.0 Q 1342.5 289.0 1353.5 264.0 Q 1363.5 238.0 1366.5 220.0 Q 1379.5 171.0 1414.5 242.0 Q 1437.5 321.0 1430.5 444.0 Q 1422.5 566.0 1458.5 618.0 Q 1464.5 633.0 1431.5 656.0 Q 1397.5 678.0 1368.5 672.0 Q 1334.5 658.0 1291.5 651.0 Q 1248.5 643.0 1220.5 642.0 C 1190.5 640.0 1190.5 610.0 1220.5 614.0 Q 1237.5 617.0 1278.5 621.0 Q 1318.5 625.0 1348.5 630.0 Q 1377.5 633.0 1376.5 580.0 Q 1383.5 446.0 1366.5 312.0 Q 1363.5 303.0 1350.5 317.0 C 1321.5 325.0 1298.5 307.0 1324.5 292.0 Z" fill="lightgray"></path>
      </clipPath>
      <path clip-path="url(#make-me-a-hanzi-clip-12)" d="M 1224.5 621.0 L 1239.5 631.0 L 1369.5 649.0 L 1390.5 642.0 L 1412.5 619.0 L 1404.5 541.0 L 1399.5 332.0 L 1386.5 280.0 L 1388.5 238.0 L 1382.5 217.0 " fill="none" id="make-me-a-hanzi-animation-12" stroke-dasharray="736 1472" stroke-linecap="round"></path>

      <clipPath id="make-me-a-hanzi-clip-13">
      <path d="M 1218.5 450.0 Q 1270.5 443.0 1322.5 452.0 Q 1345.5 460.0 1334.5 478.0 Q 1322.5 496.0 1288.5 492.0 Q 1244.5 483.0 1216.5 480.0 C 1186.5 477.0 1188.5 454.0 1218.5 450.0 Z" fill="lightgray"></path>
      </clipPath>
      <path clip-path="url(#make-me-a-hanzi-clip-13)" d="M 1223.5 473.0 L 1234.5 465.0 L 1322.5 468.0 " fill="none" id="make-me-a-hanzi-animation-13" stroke-dasharray="230 460" stroke-linecap="round"></path>

      <clipPath id="make-me-a-hanzi-clip-14">
      <path d="M 1206.5 282.0 Q 1278.5 287.0 1324.5 292.0 C 1354.5 295.0 1372.5 297.0 1350.5 317.0 Q 1336.5 330.0 1310.5 330.0 Q 1254.5 320.0 1210.5 314.0 C 1180.5 310.0 1176.5 280.0 1206.5 282.0 Z" fill="lightgray"></path>
      </clipPath>
      <path clip-path="url(#make-me-a-hanzi-clip-14)" d="M 1215.5 286.0 L 1225.5 300.0 L 1341.5 316.0 " fill="none" id="make-me-a-hanzi-animation-14" stroke-dasharray="262 524" stroke-linecap="round"></path>

      <clipPath id="make-me-a-hanzi-clip-15">
      <path d="M 1650.5 720.0 Q 1616.5 721.0 1580.5 732.0 Q 1557.5 733.0 1562.5 714.0 Q 1589.5 668.0 1592.5 620.0 Q 1594.5 386.0 1535.5 231.0 Q 1476.5 76.0 1308.5 -41.0 Q 1273.5 -70.0 1338.5 -45.0 Q 1457.5 6.0 1527.5 111.0 Q 1596.5 216.0 1620.5 342.0 L 1626.5 368.0 Q 1636.5 436.0 1644.5 514.0 L 1644.5 546.0 Q 1648.5 629.0 1650.5 658.0 Q 1651.5 686.0 1664.5 688.0 C 1679.5 714.0 1680.5 717.0 1650.5 720.0 Z" fill="lightgray"></path>
      </clipPath>
      <path clip-path="url(#make-me-a-hanzi-clip-15)" d="M 1575.5 719.0 L 1616.5 685.0 L 1620.5 610.0 L 1616.5 494.0 L 1604.5 392.0 L 1570.5 252.0 L 1541.5 182.0 L 1486.5 94.0 L 1415.5 20.0 L 1323.5 -46.0 " fill="none" id="make-me-a-hanzi-animation-15" stroke-dasharray="1015 2030" stroke-linecap="round"></path>

      <clipPath id="make-me-a-hanzi-clip-16">
      <path d="M 1894.5 592.0 Q 1893.5 656.0 1920.5 688.0 Q 1932.5 710.0 1894.5 736.0 Q 1855.5 761.0 1832.5 760.0 Q 1760.5 732.0 1650.5 720.0 C 1620.5 716.0 1634.5 683.0 1664.5 688.0 Q 1727.5 701.0 1788.5 700.0 Q 1832.5 709.0 1832.5 662.0 Q 1835.5 593.0 1839.5 506.0 Q 1842.5 418.0 1844.5 330.0 Q 1845.5 242.0 1843.5 175.0 Q 1841.5 107.0 1834.5 80.0 Q 1830.5 52.0 1730.5 82.0 Q 1715.5 84.0 1724.5 68.0 Q 1793.5 15.0 1820.5 -57.0 Q 1838.5 -85.0 1870.5 -39.0 Q 1901.5 7.0 1904.5 66.0 Q 1899.5 288.0 1898.5 386.0 Q 1896.5 483.0 1894.5 592.0 Z" fill="lightgray"></path>
      </clipPath>
      <path clip-path="url(#make-me-a-hanzi-clip-16)" d="M 1659.5 718.0 L 1668.5 709.0 L 1685.5 707.0 L 1807.5 726.0 L 1839.5 725.0 L 1872.5 693.0 L 1864.5 628.0 L 1873.5 248.0 L 1867.5 61.0 L 1848.5 25.0 L 1839.5 19.0 L 1737.5 71.0 " fill="none" id="make-me-a-hanzi-animation-16" stroke-dasharray="1158 2316" stroke-linecap="round"></path>

      <clipPath id="make-me-a-hanzi-clip-17">
      <path d="M 1644.5 514.0 Q 1676.5 508.0 1730.5 508.0 Q 1773.5 510.0 1790.5 516.0 Q 1817.5 533.0 1798.5 548.0 Q 1779.5 563.0 1744.5 560.0 Q 1715.5 556.0 1686.5 551.0 Q 1657.5 545.0 1644.5 546.0 C 1614.5 547.0 1614.5 519.0 1644.5 514.0 Z" fill="lightgray"></path>
      </clipPath>
      <path clip-path="url(#make-me-a-hanzi-clip-17)" d="M 1649.5 541.0 L 1664.5 529.0 L 1792.5 536.0 " fill="none" id="make-me-a-hanzi-animation-17" stroke-dasharray="275 550" stroke-linecap="round"></path>

      <clipPath id="make-me-a-hanzi-clip-18">
      <path d="M 1620.5 342.0 Q 1687.5 325.0 1752.5 326.0 Q 1817.5 329.0 1804.5 355.0 Q 1791.5 380.0 1758.5 380.0 Q 1734.5 377.0 1693.5 373.0 Q 1651.5 368.0 1626.5 368.0 C 1596.5 368.0 1591.5 349.0 1620.5 342.0 Z" fill="lightgray"></path>
      </clipPath>
      <path clip-path="url(#make-me-a-hanzi-clip-18)" d="M 1629.5 347.0 L 1638.5 353.0 L 1771.5 353.0 L 1793.5 347.0 " fill="none" id="make-me-a-hanzi-animation-18" stroke-dasharray="295 590" stroke-linecap="round"></path>

</g>
</svg>
